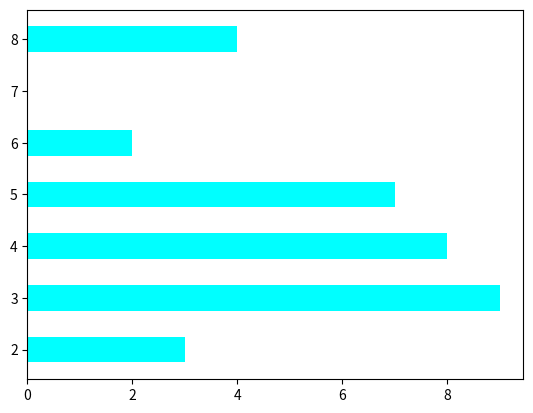

Python code for this plot:
import matplotlib.pyplot as plt

x = [2, 5, 6, 8, 4, 3]

y = [3, 7, 2, 4, 8, 9]

# plt.bar(x, y, width=0.5)

plt.barh(x, y, height=0.5, color='cyan')

plt.show()